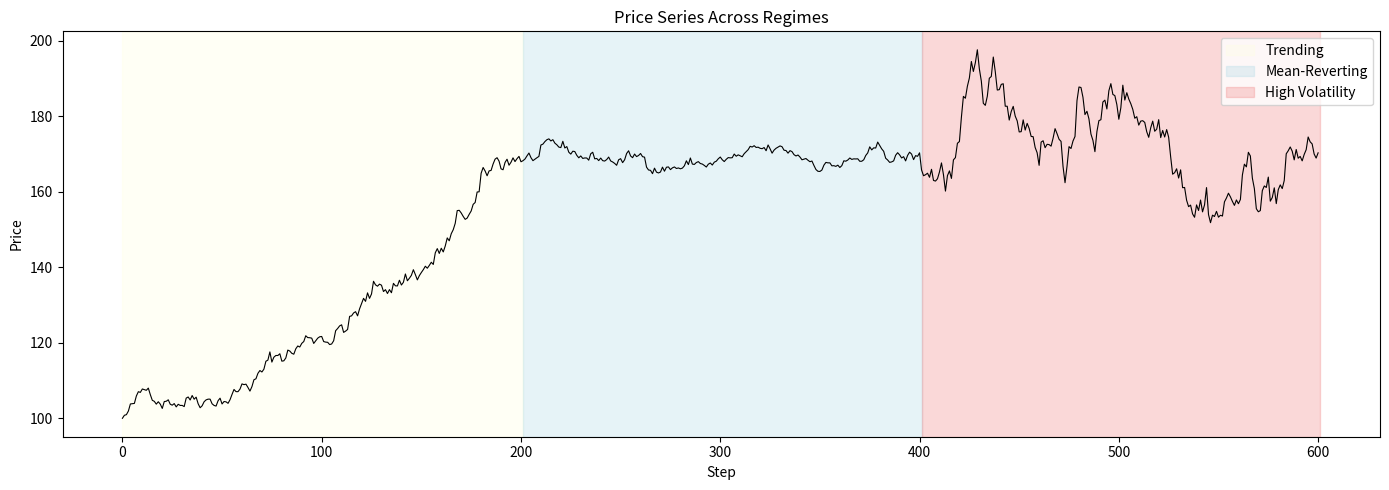

Here is the Python script that generated this plot:
import numpy as np


def generate_trending(num_steps, start_price=100.0, drift=0.001, volatility=0.01, seed=None):
    """
    Generate a trending price series using Geometric Brownian Motion.

    Price has a persistent directional drift plus random noise.
    A positive drift produces an uptrend, negative produces a downtrend.

    Parameters
    ----------
    num_steps : int
        Number of price steps to generate.
    start_price : float
        Starting price.
    drift : float
        Expected return per step. Positive = uptrend, negative = downtrend.
    volatility : float
        Standard deviation of random shocks per step.
    seed : int or None
        Random seed for reproducibility.

    Returns
    -------
    np.ndarray
        Array of prices of length num_steps + 1 (includes starting price).
    """
    if seed is not None:
        np.random.seed(seed)


    prices = np.zeros(num_steps + 1)
    prices[0] = start_price

    for t in range(1, num_steps + 1):
        shock = np.random.normal(0, 1)
        # new price is previous price * (trend nudge + random noise) 
        prices[t] = prices[t-1] * np.exp(drift + volatility * shock)

    return prices


def generate_mean_reverting(num_steps, start_price=100.0, mean_level=100.0, speed=0.05, volatility=0.8, seed=None):
    """
    Generate a mean-reverting price series using Ornstein-Uhlenbeck process.

    Price gets pulled back toward mean_level whenever it strays too far.
    The further price drifts from mean_level, the stronger the pull back.

    Parameters
    ----------
    num_steps : int
        Number of price steps to generate.
    start_price : float
        Starting price.
    mean_level : float
        The stable level prices revert toward.
    speed : float
        How aggressively price snaps back to mean_level.
        Higher speed = faster reversion.
    volatility : float
        Standard deviation of random shocks per step.
    seed : int or None
        Random seed for reproducibility.

    Returns
    -------
    np.ndarray
        Array of prices of length num_steps + 1.
    """
    if seed is not None:
        np.random.seed(seed)

    prices = np.zeros(num_steps + 1)
    prices[0] = start_price

    for t in range(1, num_steps + 1):
        shock = np.random.normal(0, 1)
        # pull toward mean_level proportional to how far price has strayed
        change = speed * (mean_level - prices[t-1]) + volatility * shock
        prices[t] = prices[t-1] + change

    return prices


def generate_high_volatility(num_steps, start_price=100.0, 
                              volatility=3.0, seed=None):
    if seed is not None:
        np.random.seed(seed)

    prices = np.zeros(num_steps + 1)
    prices[0] = start_price

    # generate all shocks at once then demean them
    # this guarantees zero net drift regardless of seed
    shocks = np.random.normal(0, 1, num_steps)
    shocks = shocks - shocks.mean()  # force mean to exactly zero

    for t in range(1, num_steps + 1):
        prices[t] = prices[t-1] + volatility * shocks[t-1]

    return prices


def generate_regime_price_series(regime_lengths, volatilities=None, seed=None):
    """
    Generate a full price series that switches between regimes.

    Stitches together trending, mean-reverting, and high-volatility
    segments into one continuous price series.

    Parameters
    ----------
    regime_lengths : list[int]
        Number of steps for each regime in order.
        Example: [200, 200, 200] means 200 steps each of trending,
        mean-reverting, and high volatility.

    Returns
    -------
    prices : np.ndarray
        Full price series across all regimes.
    regimes : np.ndarray
        Regime label at each step (0, 1, or 2).
    """
    if seed is not None:
        np.random.seed(seed)

    all_prices = []
    all_regimes = []

    # start price carries over between regimes for continuity
    current_price = 100.0

    generators = [
        lambda n, p: generate_trending(n, start_price=p, drift=0.003, volatility=0.01),
        lambda n, p: generate_mean_reverting(n, start_price=p, mean_level=p, speed=0.05, volatility=0.8),
        lambda n, p: generate_high_volatility(n, start_price=p, volatility=3.0),
        ]

    for regime_idx, length in enumerate(regime_lengths):
        prices = generators[regime_idx](length, current_price)
        # exclude first price to avoid duplicating the join point
        # except for the very first segment
        if len(all_prices) == 0:
            all_prices.extend(prices)
            all_regimes.extend([regime_idx] * len(prices))
        else:
            all_prices.extend(prices[1:])
            all_regimes.extend([regime_idx] * (len(prices) - 1))

        current_price = prices[-1]

    return np.array(all_prices), np.array(all_regimes)


if __name__ == "__main__":
    import matplotlib.pyplot as plt

    prices, regimes = generate_regime_price_series(
        regime_lengths=[200, 200, 200],
        seed=42
    )

    fig, ax = plt.subplots(figsize=(14, 5))

    colors = {0: "lightyellow", 1: "lightblue", 2: "lightcoral"}
    names = {0: "Trending", 1: "Mean-Reverting", 2: "High Volatility"}

    # shade regimes
    start = 0
    for i in range(1, len(regimes) + 1):
        if i == len(regimes) or regimes[i] != regimes[start]:
            ax.axvspan(start, i, alpha=0.3, color=colors[regimes[start]], 
                      label=names[regimes[start]])
            start = i

    ax.plot(prices, color="black", linewidth=0.8)
    ax.set_title("Price Series Across Regimes")
    ax.set_xlabel("Step")
    ax.set_ylabel("Price")
    ax.legend()
    plt.tight_layout()
    plt.show()
